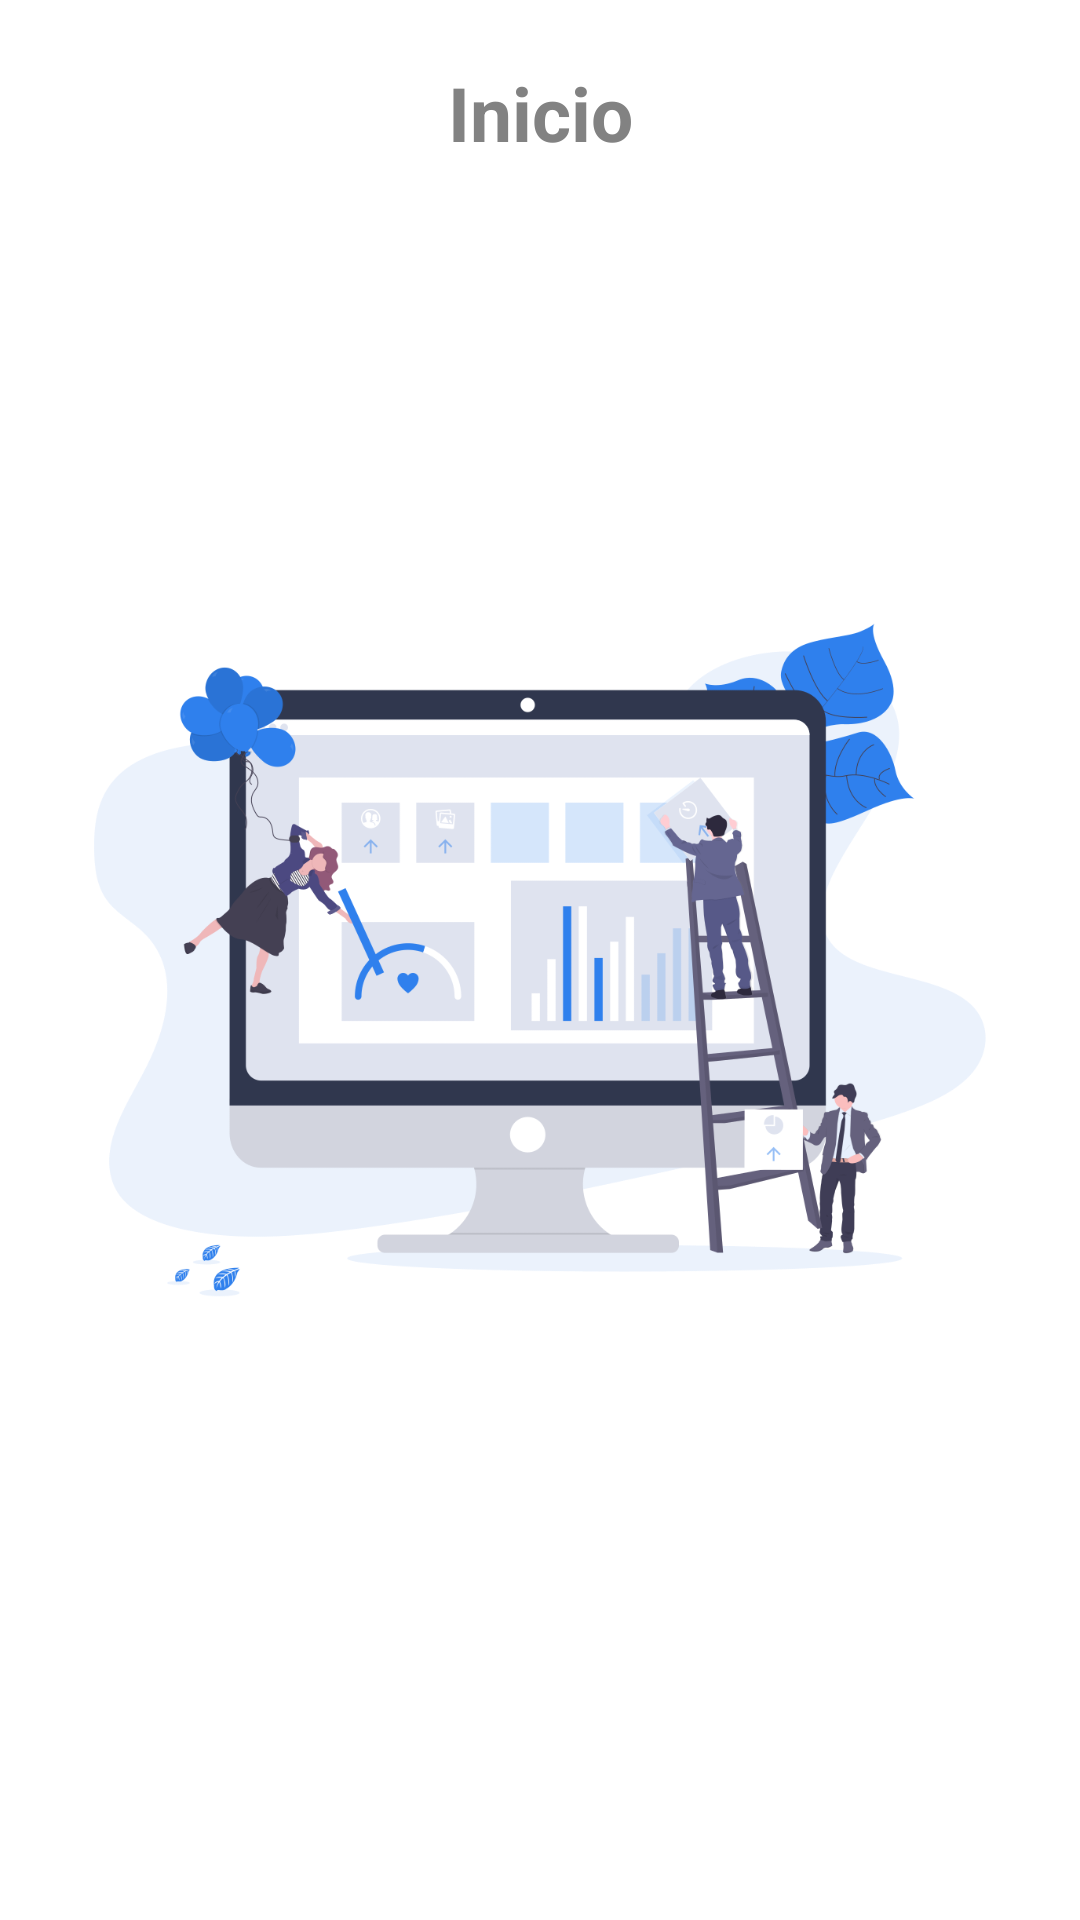

Produce the Android XML layout that renders to this screen, including the resource entries it uses.
<!-- AndroidManifest.xml: application theme AppTheme -->
<!-- res/layout/fragment_home.xml -->
<?xml version="1.0" encoding="utf-8"?>
<FrameLayout xmlns:android="http://schemas.android.com/apk/res/android"
    xmlns:app="http://schemas.android.com/apk/res-auto"
    xmlns:tools="http://schemas.android.com/tools"
    android:layout_width="match_parent"
    android:layout_height="match_parent"
    tools:context=".fragments.HomeFragment">

    <androidx.constraintlayout.widget.ConstraintLayout
        android:layout_width="match_parent"
        android:layout_height="match_parent">

        <TextView
            android:id="@+id/title"
            android:layout_width="wrap_content"
            android:layout_height="75dp"
            android:gravity="center"
            android:paddingVertical="5dp"
            android:text="Inicio"
            android:textColor="@color/colorGray"
            android:textSize="25sp"
            android:textStyle="bold"
            app:layout_constraintEnd_toEndOf="parent"
            app:layout_constraintStart_toStartOf="parent"
            app:layout_constraintTop_toTopOf="parent" />

        <ImageView
            android:id="@+id/imageView"
            android:layout_width="match_parent"
            android:layout_height="500dp"
            android:src="@drawable/home"
            app:layout_constraintBottom_toBottomOf="parent"
            app:layout_constraintTop_toTopOf="@+id/title" />

    </androidx.constraintlayout.widget.ConstraintLayout>

</FrameLayout>
<!-- resources referenced by this layout -->
<resources>
  <color name="colorGray">#828282</color>
  <!-- drawable home: png bitmap (drawable-v24, 96650 bytes) -->
  <style name="AppTheme" parent="Theme.MaterialComponents.Light.NoActionBar">
          <item name="colorPrimary">@color/colorPrimary</item>
          <item name="colorPrimaryDark">@color/colorPrimaryDark</item>
          <item name="colorAccent">@color/colorAccent</item>
      </style>
  <color name="colorPrimary">#2F80ED</color>
  <color name="colorPrimaryDark">#00574B</color>
  <color name="colorAccent">#2F80ED</color>
</resources>
